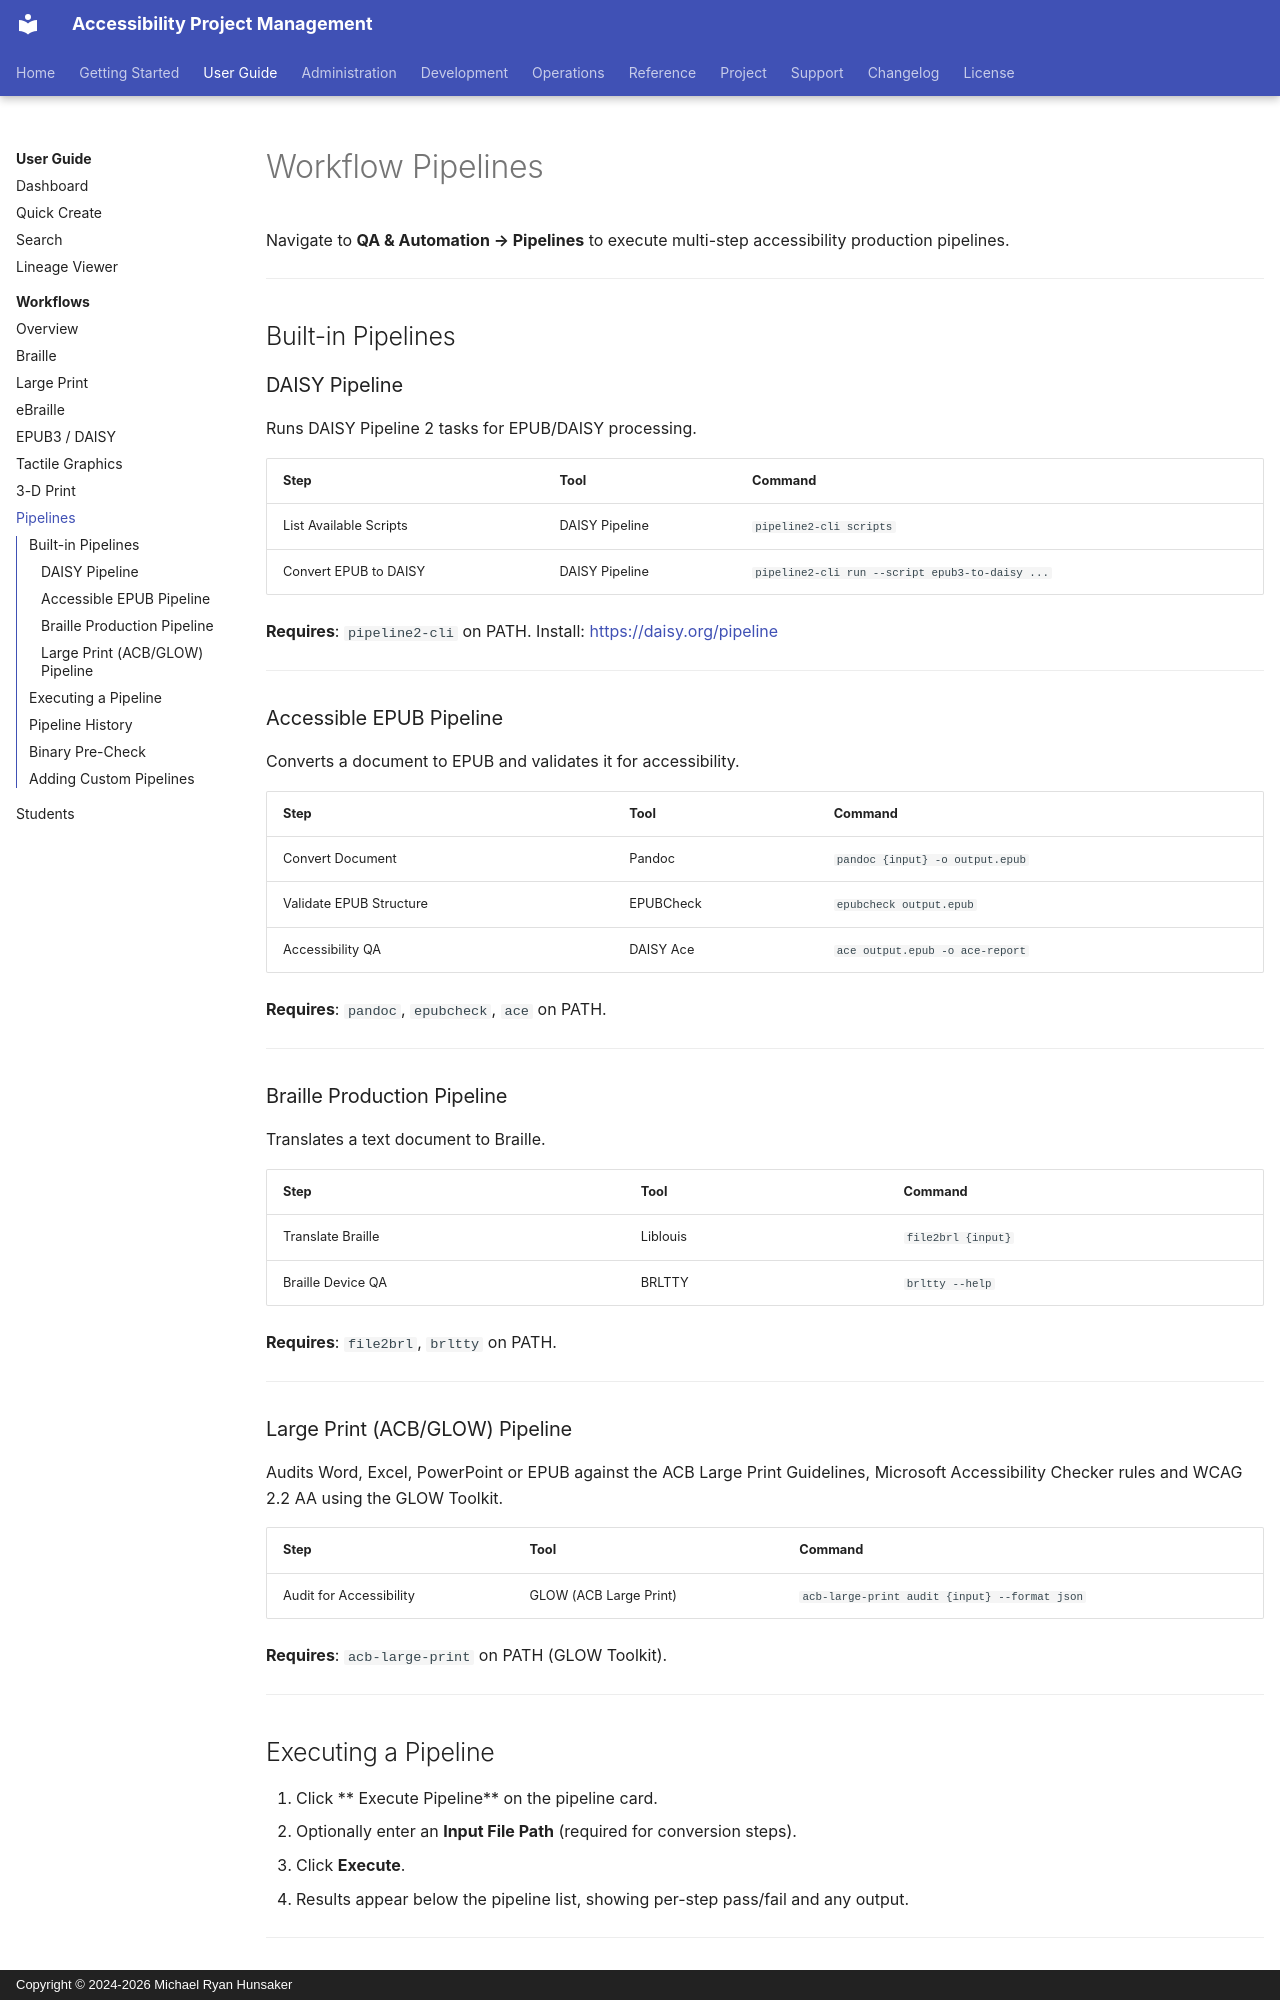

repository: mrhunsaker/AccessibilityProjectmanagement · page: user-guide/workflows/pipelines/index.html · generator: mkdocs · copyright: Copyright © 2024-2026 Michael Ryan Hunsaker

# Workflow Pipelines

Navigate to **QA & Automation → Pipelines** to execute multi-step
accessibility production pipelines.

---

## Built-in Pipelines

### DAISY Pipeline

Runs DAISY Pipeline 2 tasks for EPUB/DAISY processing.

| Step | Tool | Command |
|------|------|---------|
| List Available Scripts | DAISY Pipeline | `pipeline2-cli scripts` |
| Convert EPUB to DAISY | DAISY Pipeline | `pipeline2-cli run --script epub3-to-daisy ...` |

**Requires**: `pipeline2-cli` on PATH.
Install: <https://daisy.org/pipeline>

---

### Accessible EPUB Pipeline

Converts a document to EPUB and validates it for accessibility.

| Step | Tool | Command |
|------|------|---------|
| Convert Document | Pandoc | `pandoc {input} -o output.epub` |
| Validate EPUB Structure | EPUBCheck | `epubcheck output.epub` |
| Accessibility QA | DAISY Ace | `ace output.epub -o ace-report` |

**Requires**: `pandoc`, `epubcheck`, `ace` on PATH.

---

### Braille Production Pipeline

Translates a text document to Braille.

| Step | Tool | Command |
|------|------|---------|
| Translate Braille | Liblouis | `file2brl {input}` |
| Braille Device QA | BRLTTY | `brltty --help` |

**Requires**: `file2brl`, `brltty` on PATH.

---

### Large Print (ACB/GLOW) Pipeline

Audits Word, Excel, PowerPoint or EPUB against the ACB Large Print Guidelines,
Microsoft Accessibility Checker rules and WCAG 2.2 AA using the GLOW Toolkit.

| Step | Tool | Command |
|------|------|---------|
| Audit for Accessibility | GLOW (ACB Large Print) | `acb-large-print audit {input} --format json` |

**Requires**: `acb-large-print` on PATH (GLOW Toolkit).

---

## Executing a Pipeline

1. Click ** Execute Pipeline** on the pipeline card.
2. Optionally enter an **Input File Path** (required for conversion steps).
3. Click **Execute**.
4. Results appear below the pipeline list, showing per-step pass/fail and
   any output.

---
